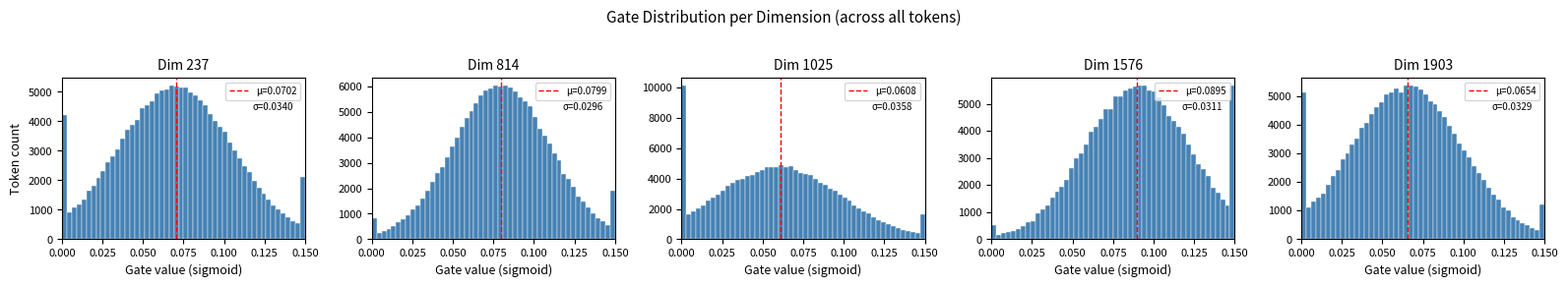

Reproduce this figure in Python.
"""
直方图分析：固定维度，观察不同 token 的门控分布
随机生成模拟数据，gate 值在 0~0.15 范围内，每个维度分布形态不同
"""

import numpy as np
import matplotlib.pyplot as plt
import matplotlib as mpl

# ============ 配置区域 ============
NUM_TOKENS = 151936   # 模拟的 token 数量（与 Qwen2.5 词表一致）
NUM_DIMS = 5          # 维度数
NUM_BINS = 50         # 直方图 bin 数量
SEED = 42
OUTPUT_FILE = "gate_hist_by_dim.pdf"
# =================================


def generate_gate_data(num_tokens, num_dims, seed=42):
    """生成不同维度具有不同分布形态的模拟 gate 数据（0~0.15 范围）"""
    rng = np.random.RandomState(seed)

    dims_data = []
    dim_labels = [237, 814, 1025, 1576, 1903]

    configs = [
        (0.07, 0.035),
        (0.08, 0.030),
        (0.06, 0.038),
        (0.09, 0.032),
        (0.065, 0.034),
    ]
    for loc, scale in configs:
        v = rng.normal(loc=loc, scale=scale, size=num_tokens).clip(0, 0.15)
        dims_data.append(v)

    return dims_data, dim_labels


def plot_histograms(dims_data, dim_labels, num_bins=50, output_file="gate_hist_by_dim.pdf"):
    num_dims = len(dims_data)

    mpl.rcParams.update({
        'font.size': 9,
        'axes.titlesize': 10,
        'axes.labelsize': 9,
        'xtick.labelsize': 8,
        'ytick.labelsize': 8,
    })

    fig, axes = plt.subplots(1, num_dims, figsize=(3.2 * num_dims, 2.8), squeeze=False)
    axes = axes[0]

    for i, (values, dim_idx) in enumerate(zip(dims_data, dim_labels)):
        ax = axes[i]

        ax.hist(values, bins=num_bins, range=(0, 0.15), color='steelblue', edgecolor='white', linewidth=0.3)
        ax.set_title(f"Dim {dim_idx}")
        ax.set_xlabel("Gate value (sigmoid)")
        if i == 0:
            ax.set_ylabel("Token count")
        ax.set_xlim(0, 0.15)

        mean_val = values.mean()
        std_val = values.std()
        ax.axvline(mean_val, color='red', linestyle='--', linewidth=1, label=f'μ={mean_val:.4f}')
        ax.legend(fontsize=7, loc='upper right')
        ax.text(0.95, 0.85, f'σ={std_val:.4f}', transform=ax.transAxes,
                fontsize=7, ha='right', va='top')

    fig.suptitle("Gate Distribution per Dimension (across all tokens)", fontsize=11, y=1.02)
    fig.tight_layout()
    fig.savefig(output_file, dpi=300, bbox_inches='tight')
    print(f"Figure saved to: {output_file}")
    plt.close(fig)


def main():
    print("Generating simulated gate data...")
    dims_data, dim_labels = generate_gate_data(NUM_TOKENS, NUM_DIMS, seed=SEED)

    print("Plotting histograms...")
    plot_histograms(dims_data, dim_labels, num_bins=NUM_BINS, output_file=OUTPUT_FILE)
    print("Done!")


if __name__ == "__main__":
    main()
